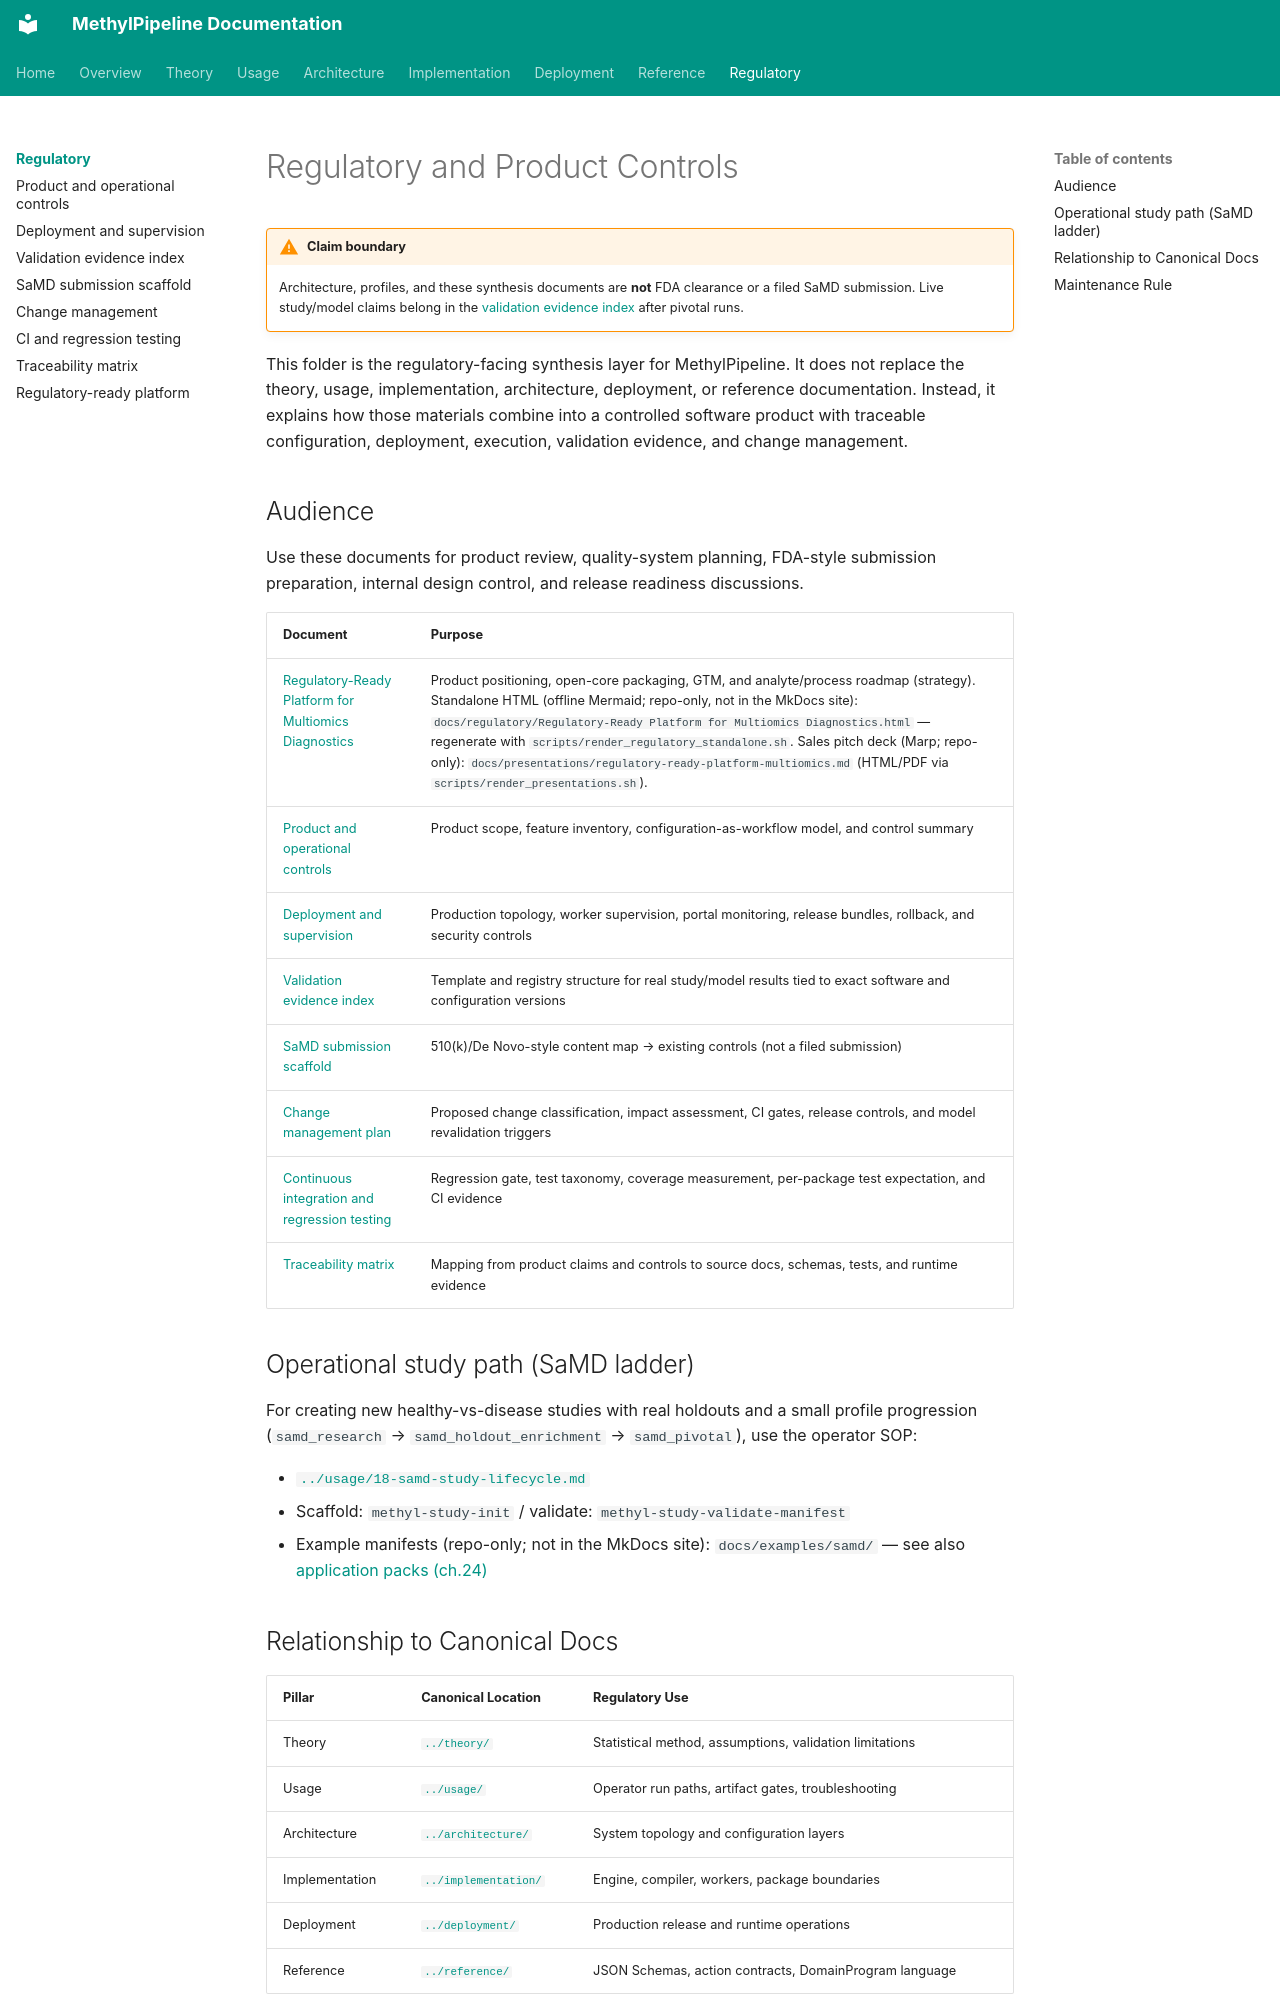

repository: Goliath-Research/GoliathWorkflow · page: regulatory/index.html · generator: mkdocs

# Regulatory and Product Controls

!!! warning "Claim boundary"
    Architecture, profiles, and these synthesis documents are **not** FDA clearance
    or a filed SaMD submission. Live study/model claims belong in the
    [validation evidence index](validation-evidence-index.md) after pivotal runs.

This folder is the regulatory-facing synthesis layer for MethylPipeline. It
does not replace the theory, usage, implementation, architecture, deployment,
or reference documentation. Instead, it explains how those materials combine
into a controlled software product with traceable configuration, deployment,
execution, validation evidence, and change management.

## Audience

Use these documents for product review, quality-system planning, FDA-style
submission preparation, internal design control, and release readiness
discussions.

| Document | Purpose |
|----------|---------|
| [Regulatory-Ready Platform for Multiomics Diagnostics](Regulatory-Ready%20Platform%20for%20Multiomics%20Diagnostics.md) | Product positioning, open-core packaging, GTM, and analyte/process roadmap (strategy). Standalone HTML (offline Mermaid; repo-only, not in the MkDocs site): `docs/regulatory/Regulatory-Ready Platform for Multiomics Diagnostics.html` — regenerate with `scripts/render_regulatory_standalone.sh`. Sales pitch deck (Marp; repo-only): `docs/presentations/regulatory-ready-platform-multiomics.md` (HTML/PDF via `scripts/render_presentations.sh`). |
| [Product and operational controls](methylpipeline-product-and-operational-controls.md) | Product scope, feature inventory, configuration-as-workflow model, and control summary |
| [Deployment and supervision](deployment-and-supervision.md) | Production topology, worker supervision, portal monitoring, release bundles, rollback, and security controls |
| [Validation evidence index](validation-evidence-index.md) | Template and registry structure for real study/model results tied to exact software and configuration versions |
| [SaMD submission scaffold](samd-submission-scaffold.md) | 510(k)/De Novo-style content map → existing controls (not a filed submission) |
| [Change management plan](change-management-plan.md) | Proposed change classification, impact assessment, CI gates, release controls, and model revalidation triggers |
| [Continuous integration and regression testing](continuous-integration-and-regression-testing.md) | Regression gate, test taxonomy, coverage measurement, per-package test expectation, and CI evidence |
| [Traceability matrix](traceability-matrix.md) | Mapping from product claims and controls to source docs, schemas, tests, and runtime evidence |

## Operational study path (SaMD ladder)

For creating new healthy-vs-disease studies with real holdouts and a small profile progression
(`samd_research` → `samd_holdout_enrichment` → `samd_pivotal`), use the operator SOP:

- [`../usage/18-samd-study-lifecycle.md`](../usage/18-samd-study-lifecycle.md)
- Scaffold: `methyl-study-init` / validate: `methyl-study-validate-manifest`
- Example manifests (repo-only; not in the MkDocs site): `docs/examples/samd/` — see also [application packs (ch.24)](../usage/24-methylation-application-packs.md)
